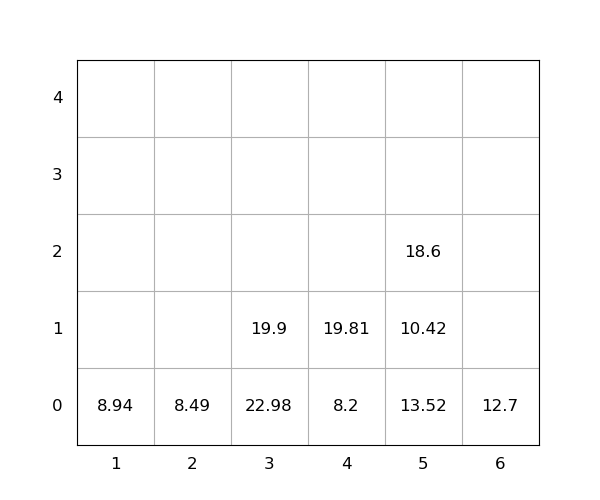

The file beside this chart, header and first rows:
idx, loc_x, loc_y, loc_z, weight, seq, emerg, reloc, size(ft)
1, 5, 0, 0, 13.52, 0, 0, 1.0, 20
2, 6, 0, 0, 12.7, 0, 0, 0, 20
3, 5, 0, 1, 10.42, 0, 0, 1.0, 20
4, 4, 0, 0, 8.2, 0, 0, 0, 20
5, 5, 0, 2, 18.6, 0, 0, 1.0, 20
6, 4, 0, 1, 19.81, 1, 0, 0, 20
7, 2, 0, 0, 8.49, 2, 0, 0, 20
8, 3, 0, 0, 22.98, 3, 0, 1.0, 20
9, 1, 0, 0, 8.94, 4, 0, 0, 20
10, 3, 0, 1, 19.9, 5, 0, 1.0, 20
